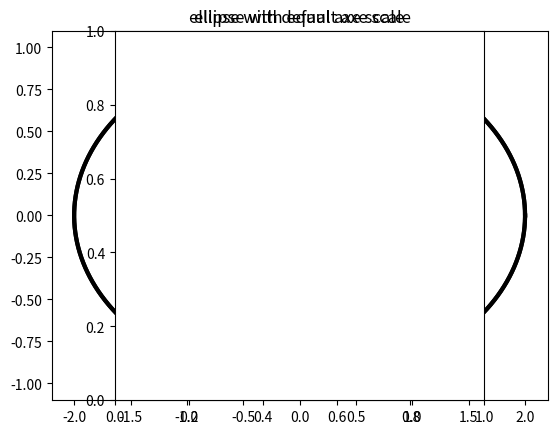

Python code for this plot:
#!/usr/bin/python
#encoding: utf-8

import numpy as np
import matplotlib.pyplot as plt

def plot_axe_default():
    plt.plot(2 * np.cos(T), np.sin(T), c = 'k', lw = 3)
    plt.title("ellipse with default axe scale")
    plt.show()

def plot_axe_equal():
    plt.plot(2 * np.cos(T), np.sin(T), c = 'k', lw = 3)
    plt.axes().set_aspect('equal')
    plt.title("ellipse with equal axe scale")
    plt.show()

T = np.linspace(0, 2 * np.pi, 1024)
plot_axe_default()
plot_axe_equal()

